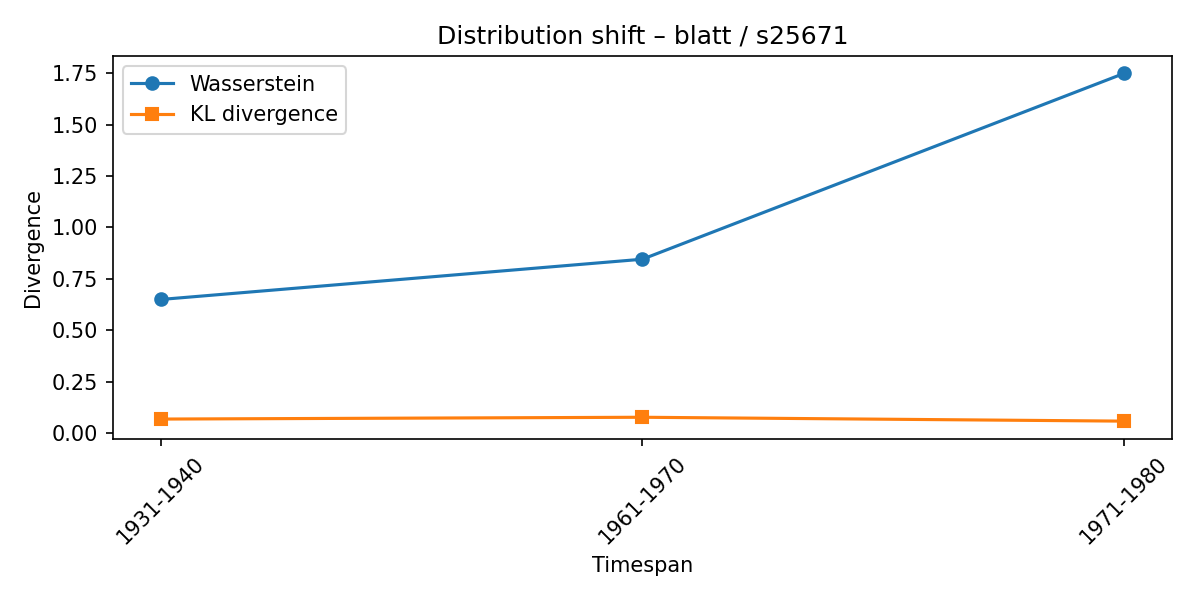

The data file committed next to this chart (first rows):
synset, lexeme, from_timespan, to_timespan, wasserstein, kl_divergence
s25671, blatt, 1911-1920, 1931-1940, 0.6499, 0.06853
s25671, blatt, 1931-1940, 1961-1970, 0.8456, 0.07731
s25671, blatt, 1961-1970, 1971-1980, 1.749, 0.05849
